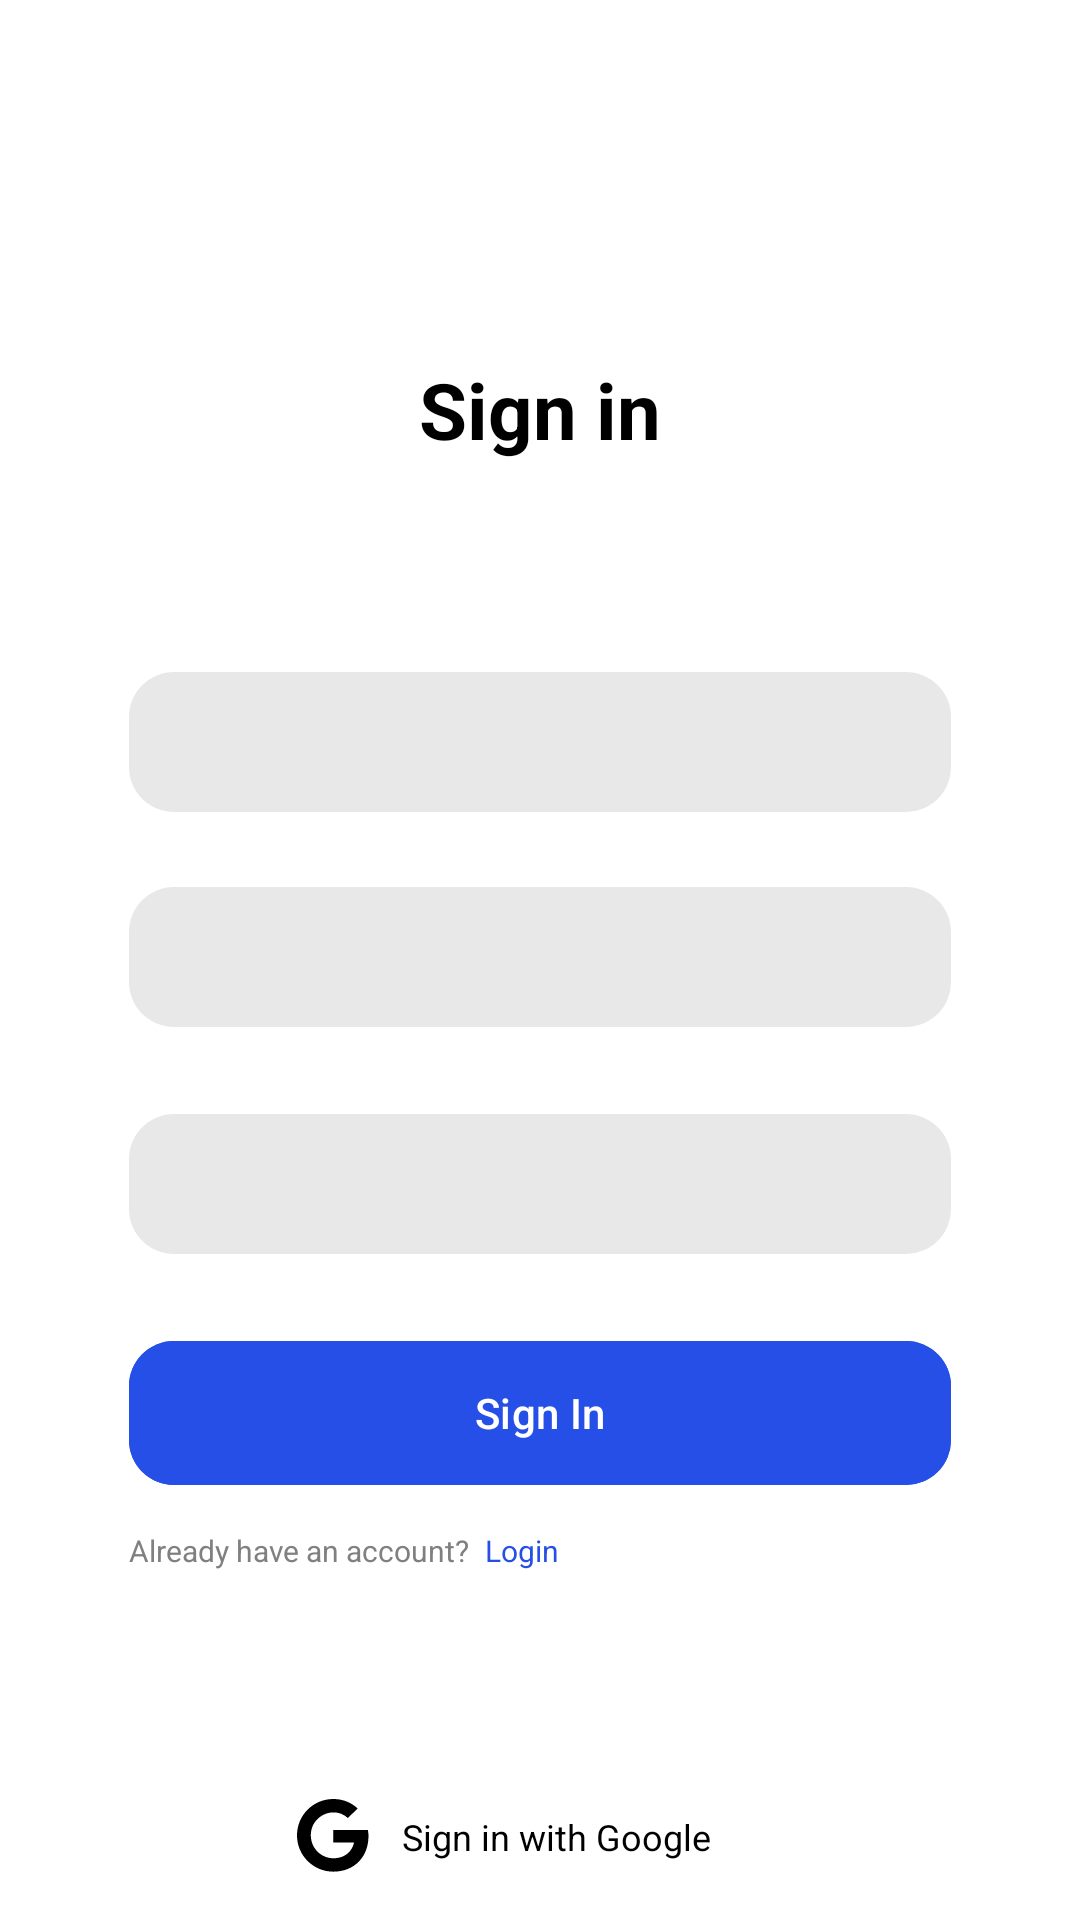

Write the Android layout XML for this screen, with the resource values it uses.
<!-- AndroidManifest.xml: application theme Theme.TestShopApp -->
<!-- res/layout/signin_fragment.xml -->
<?xml version="1.0" encoding="utf-8"?>
<androidx.core.widget.NestedScrollView
    xmlns:android="http://schemas.android.com/apk/res/android"
    xmlns:app="http://schemas.android.com/apk/res-auto"
    xmlns:tools="http://schemas.android.com/tools"
    android:name="com.example.testproject.presentation.SignInFragment"
    android:layout_width="match_parent"
    android:layout_height="match_parent"
    android:background="@color/white"
    tools:context=".signIn.presentation.SignInFragment">

    <androidx.constraintlayout.widget.ConstraintLayout

        android:layout_width="match_parent"
        android:layout_height="match_parent">


        <TextView
            android:id="@+id/title_sign_in_text"
            android:layout_width="match_parent"
            android:layout_height="wrap_content"
            android:layout_marginTop="119dp"
            android:gravity="center"
            android:text="Sign in"
            android:textColor="@color/black"
            android:textSize="26sp"
            android:textStyle="bold"
            app:layout_constraintEnd_toEndOf="parent"
            app:layout_constraintStart_toStartOf="parent"
            app:layout_constraintTop_toTopOf="parent" />

        <LinearLayout
            android:id="@+id/fields_sign_in_container"
            android:layout_width="match_parent"
            android:layout_height="wrap_content"
            android:layout_marginTop="70dp"
            android:orientation="vertical"
            android:paddingHorizontal="43dp"
            app:layout_constraintEnd_toEndOf="parent"
            app:layout_constraintStart_toStartOf="parent"
            app:layout_constraintTop_toBottomOf="@id/title_sign_in_text">

            <com.google.android.material.textfield.TextInputLayout
                android:id="@+id/first_name_sign_in_container"
                style="@style/Widget.MaterialComponents.TextInputLayout.OutlinedBox"
                android:layout_width="match_parent"
                android:layout_height="wrap_content"
                app:boxCornerRadiusBottomEnd="5dp"
                app:boxCornerRadiusBottomStart="5dp"
                app:boxCornerRadiusTopEnd="5dp"
                app:boxCornerRadiusTopStart="5dp"
                app:hintAnimationEnabled="false"
                app:hintEnabled="false">

                <com.google.android.material.textfield.TextInputEditText
                    android:id="@+id/first_name_sign_in_field"
                    android:layout_width="match_parent"
                    android:layout_height="wrap_content"
                    android:background="@drawable/bg_card_mercury"
                    android:gravity="center"
                    android:hint="First Name"
                    android:inputType="text"
                    android:lineSpacingExtra="4sp"
                    android:padding="16dp"
                    android:textColor="@color/black"
                    android:textColorHint="@color/brand_boulder"
                    android:textSize="@dimen/font_min" />

            </com.google.android.material.textfield.TextInputLayout>

            <com.google.android.material.textfield.TextInputLayout
                android:id="@+id/last_name_sign_in_container"
                style="@style/Widget.MaterialComponents.TextInputLayout.OutlinedBox"
                android:layout_width="match_parent"
                android:layout_height="wrap_content"
                android:layout_marginTop="25dp"
                app:boxCornerRadiusBottomEnd="5dp"
                app:boxCornerRadiusBottomStart="5dp"
                app:boxCornerRadiusTopEnd="5dp"
                app:boxCornerRadiusTopStart="5dp"
                app:hintAnimationEnabled="false"
                app:hintEnabled="false">

                <com.google.android.material.textfield.TextInputEditText
                    android:id="@+id/last_name_sign_in_field"
                    android:layout_width="match_parent"
                    android:layout_height="wrap_content"
                    android:background="@drawable/bg_card_mercury"
                    android:gravity="center"
                    android:hint="Last Name"
                    android:inputType="text"
                    android:lineSpacingExtra="4sp"
                    android:padding="16dp"
                    android:textColor="@color/black"
                    android:textColorHint="@color/brand_boulder"
                    android:textSize="@dimen/font_min" />

            </com.google.android.material.textfield.TextInputLayout>

            <com.google.android.material.textfield.TextInputLayout
                android:id="@+id/email_sign_in_container"
                style="@style/Widget.MaterialComponents.TextInputLayout.OutlinedBox"
                android:layout_width="match_parent"
                android:layout_height="wrap_content"
                android:layout_marginTop="29dp"
                app:boxCornerRadiusBottomEnd="5dp"
                app:boxCornerRadiusBottomStart="5dp"
                app:boxCornerRadiusTopEnd="5dp"
                app:boxCornerRadiusTopStart="5dp"
                app:hintAnimationEnabled="false"
                app:hintEnabled="false">

                <com.google.android.material.textfield.TextInputEditText
                    android:id="@+id/email_sign_in_field"
                    android:layout_width="match_parent"
                    android:layout_height="wrap_content"
                    android:background="@drawable/bg_card_mercury"
                    android:gravity="center"
                    android:hint="Email"
                    android:inputType="text"
                    android:lineSpacingExtra="4sp"
                    android:padding="16dp"
                    android:textColor="@color/black"
                    android:textColorHint="@color/brand_boulder"
                    android:textSize="@dimen/font_min" />

            </com.google.android.material.textfield.TextInputLayout>


            <com.google.android.material.button.MaterialButton
                android:id="@+id/sign_in_login_button"
                android:layout_width="match_parent"
                android:layout_height="wrap_content"
                android:layout_marginTop="29dp"
                android:backgroundTint="@color/brand_royal_blue"
                android:insetTop="0dp"
                android:insetBottom="0dp"
                android:text="Sign In"
                android:textAllCaps="false"
                android:textSize="@dimen/font_middle"
                app:cornerRadius="15sp" />


            <LinearLayout
                android:layout_width="wrap_content"
                android:layout_height="wrap_content"
                android:layout_marginTop="15dp">

                <TextView
                    android:layout_width="wrap_content"
                    android:layout_height="wrap_content"
                    android:text="Already have an account?"
                    android:textColor="@color/brand_gray"
                    android:textSize="@dimen/font_10" />

                <TextView
                    android:layout_width="wrap_content"
                    android:layout_height="wrap_content"
                    android:layout_marginStart="5dp"
                    android:text="Login"
                    android:textColor="@color/brand_royal_blue"
                    android:textSize="@dimen/font_10" />

            </LinearLayout>

            <TextView
                android:layout_width="wrap_content"
                android:layout_height="wrap_content"
                android:layout_marginStart="56dp"
                android:layout_marginTop="76dp"
                android:drawableStart="@drawable/ic_google"
                android:drawablePadding="11dp"
                android:gravity="center"
                android:text="Sign in with Google"
                android:textColor="@color/black"
                android:textSize="12sp" />

            <TextView
                android:layout_width="wrap_content"
                android:layout_height="wrap_content"
                android:layout_marginStart="56dp"
                android:layout_marginTop="44dp"
                android:drawableStart="@drawable/ic_apple"
                android:drawablePadding="11dp"
                android:gravity="center"
                android:text="Sign in with Google"
                android:textColor="@color/black"
                android:textSize="12sp" />

        </LinearLayout>

    </androidx.constraintlayout.widget.ConstraintLayout>

</androidx.core.widget.NestedScrollView>
<!-- resources referenced by this layout -->
<resources>
  <color name="black">#FF000000</color>
  <color name="brand_boulder">#7B7B7B</color>
  <color name="brand_gray">#808080</color>
  <color name="brand_royal_blue">#254FE6</color>
  <color name="white">#FFFFFFFF</color>
  <dimen name="font_10">10sp</dimen>
  <dimen name="font_middle">14sp</dimen>
  <dimen name="font_min">11sp</dimen>
  <!-- drawable bg_card_mercury (drawable) -->
  <?xml version="1.0" encoding="utf-8"?>
  <shape xmlns:android="http://schemas.android.com/apk/res/android"
      android:shape="rectangle">
      <solid android:color="@color/brand_mercury" />
      <corners android:radius="15dp" />
  </shape>
  <!-- drawable ic_google (drawable) -->
  <vector xmlns:android="http://schemas.android.com/apk/res/android"
      android:width="24dp"
      android:height="25dp"
      android:viewportWidth="24"
      android:viewportHeight="25">
    <path
        android:pathData="M23.828,12.393C23.828,19.302 19.097,24.219 12.109,24.219C5.41,24.219 0,18.809 0,12.109C0,5.41 5.41,0 12.109,0C15.371,0 18.115,1.196 20.229,3.169L16.934,6.338C12.622,2.178 4.604,5.303 4.604,12.109C4.604,16.333 7.979,19.756 12.109,19.756C16.904,19.756 18.701,16.318 18.984,14.536H12.109V10.371H23.638C23.75,10.991 23.828,11.587 23.828,12.393Z"
        android:fillColor="#000000"/>
  </vector>
  <style name="Theme.TestShopApp" parent="Base.Theme.TestShopApp" />
  <color name="brand_mercury">#E8E8E8</color>
  <style name="Base.Theme.TestShopApp" parent="Theme.Material3.DayNight.NoActionBar">
          
          
      </style>
</resources>
